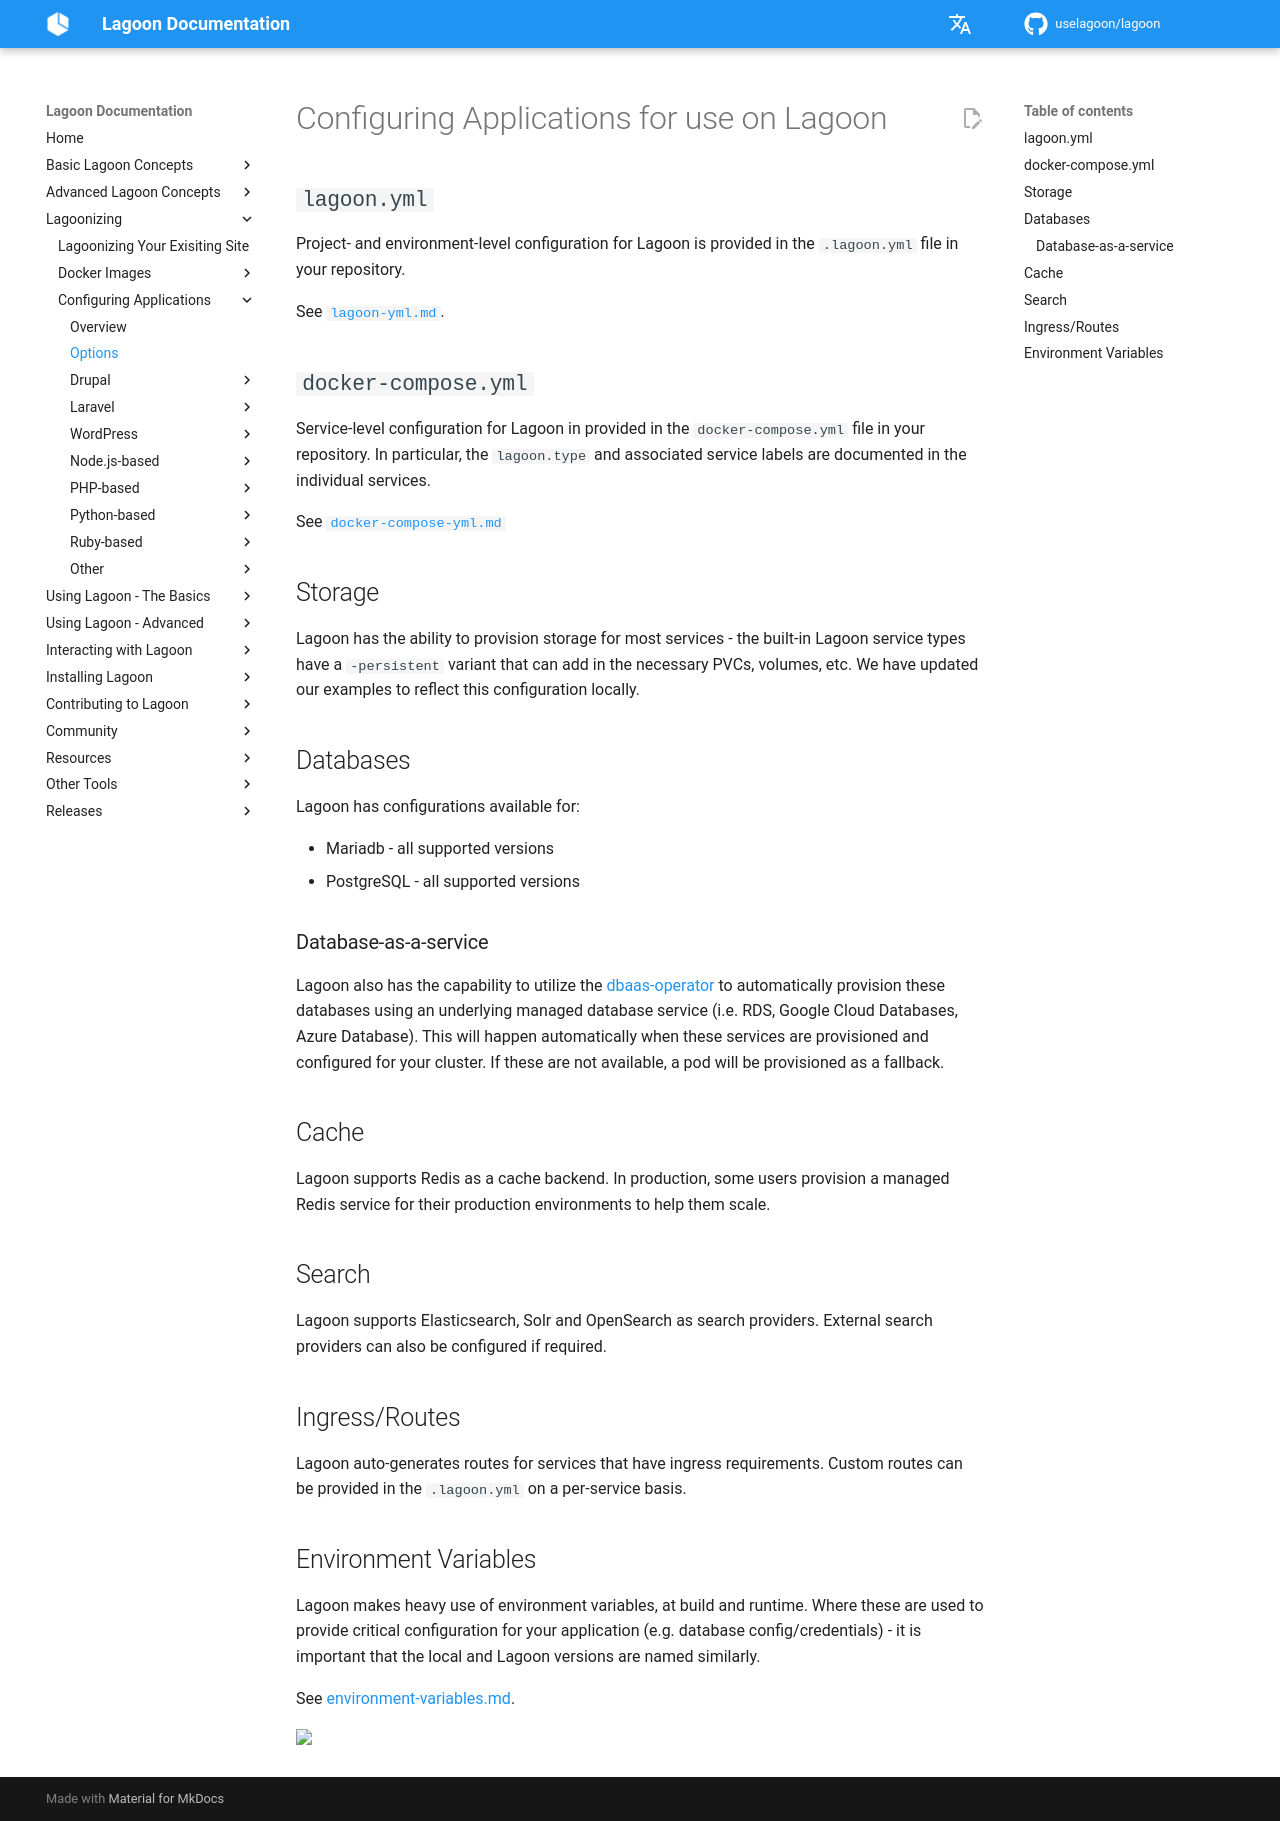

repository: uselagoon/lagoon · page: applications/options/index.html · generator: mkdocs

---
description: Configuring Applications for use on Lagoon
---

# Configuring Applications for use on Lagoon

## `lagoon.yml`

Project- and environment-level configuration for Lagoon is provided in the `.lagoon.yml` file in your repository.

See [`lagoon-yml.md`](../concepts-basics/lagoon-yml.md).

## `docker-compose.yml`

Service-level configuration for Lagoon in provided in the `docker-compose.yml` file in your repository. In particular, the `lagoon.type` and associated service labels are documented in the individual services.

See [`docker-compose-yml.md`](../concepts-basics/docker-compose-yml.md)

## Storage

Lagoon has the ability to provision storage for most services - the built-in Lagoon service types have a `-persistent` variant that can add in the necessary PVCs, volumes, etc. We have updated our examples to reflect this configuration locally.

## Databases

Lagoon has configurations available for:

* Mariadb - all supported versions
* PostgreSQL - all supported versions

### Database-as-a-service

Lagoon also has the capability to utilize the [dbaas-operator](https://github.com/amazeeio/dbaas-operator) to automatically provision these databases using an underlying managed database service (i.e. RDS, Google Cloud Databases, Azure Database). This will happen automatically when these services are provisioned and configured for your cluster. If these are not available, a pod will be provisioned as a fallback.

## Cache

Lagoon supports Redis as a cache backend. In production, some users provision a managed Redis service for their production environments to help them scale.

## Search

Lagoon supports Elasticsearch, Solr and OpenSearch as search providers. External search providers can also be configured if required.

## Ingress/Routes

Lagoon auto-generates routes for services that have ingress requirements. Custom routes can be provided in the `.lagoon.yml` on a per-service basis.

## Environment Variables

Lagoon makes heavy use of environment variables, at build and runtime. Where these are used to provide critical configuration for your application (e.g. database config/credentials) - it is important that the local and Lagoon versions are named similarly.

See [environment-variables.md](../concepts-advanced/environment-variables.md).
